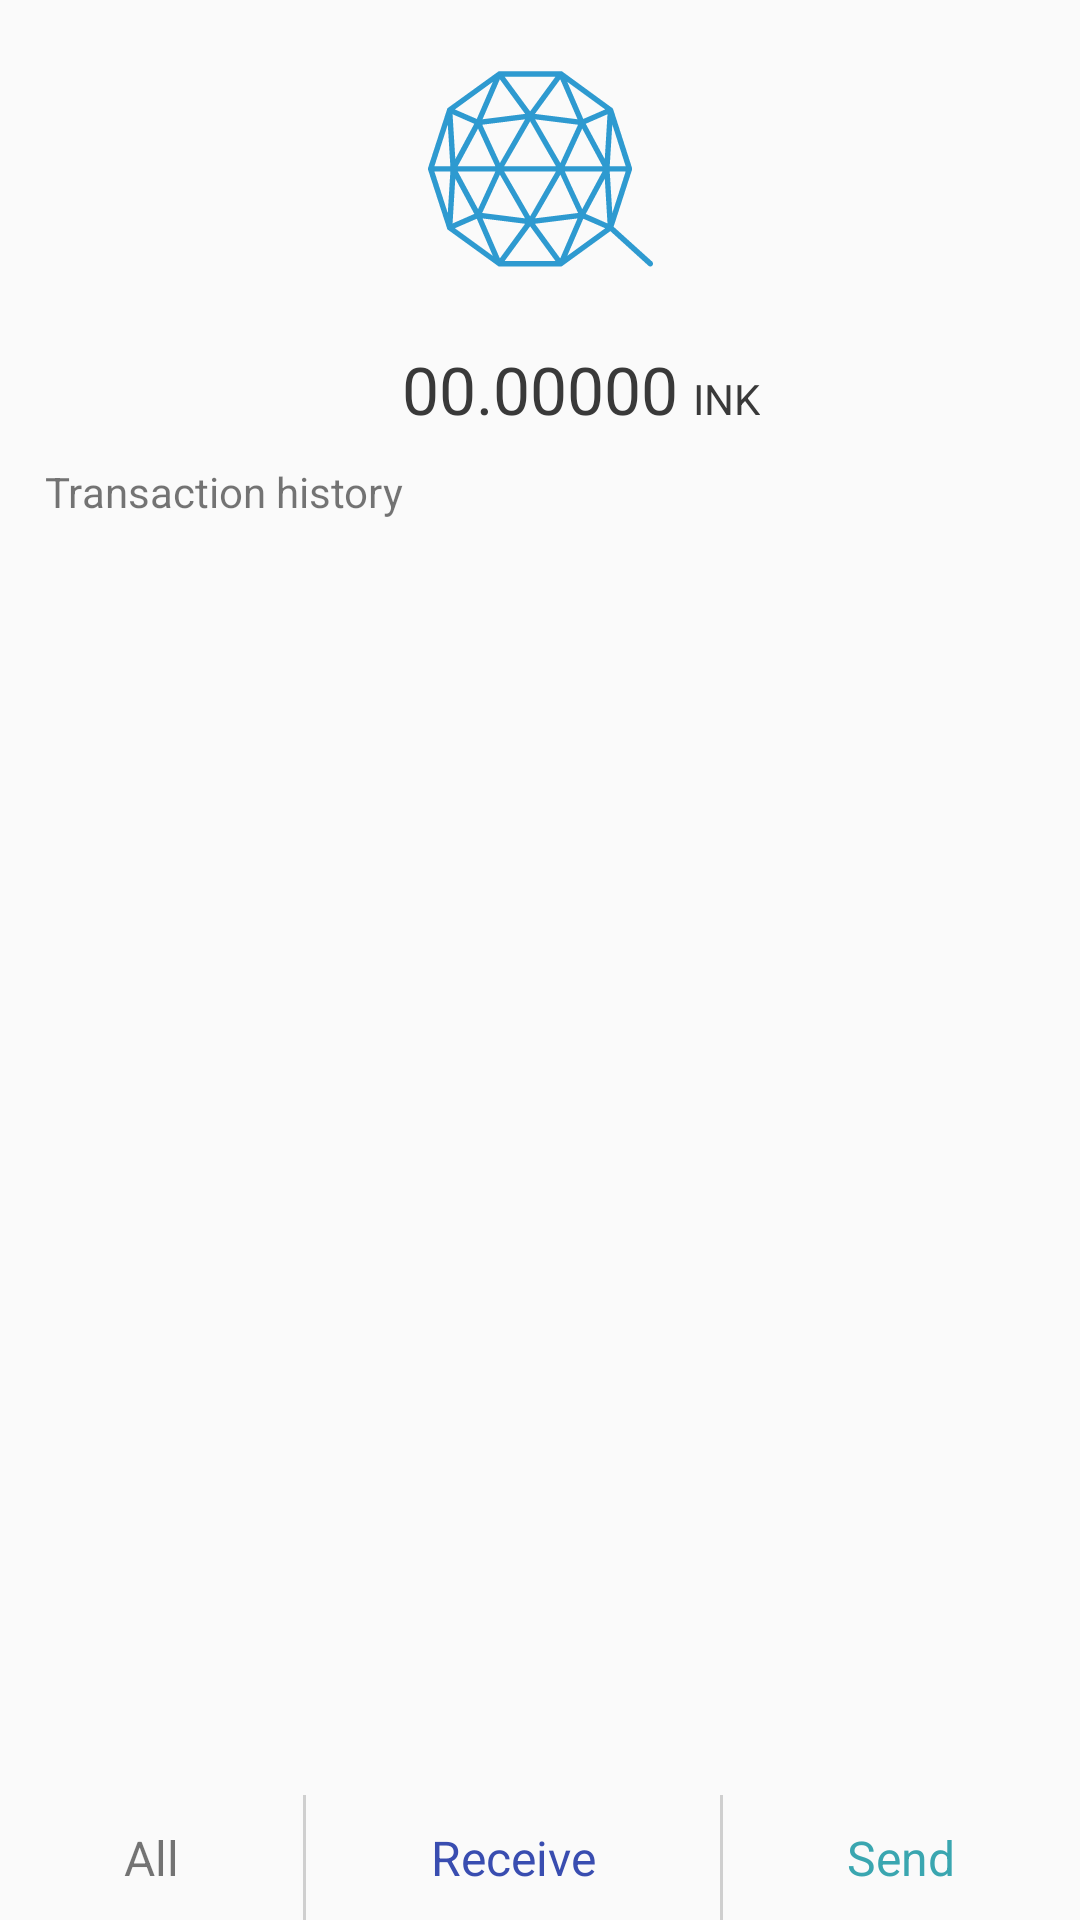

Reconstruct the res/layout file that produces this screen, plus the resources it refers to.
<!-- AndroidManifest.xml: application theme AppTheme.NoActionBar -->
<!-- res/layout/activity_tx_history.xml -->
<?xml version="1.0" encoding="utf-8"?>
<RelativeLayout xmlns:android="http://schemas.android.com/apk/res/android"
    xmlns:tools="http://schemas.android.com/tools"
    android:layout_width="match_parent"
    android:layout_height="match_parent">

    <LinearLayout
        android:layout_width="match_parent"
        android:layout_height="match_parent"
        android:layout_above="@+id/linearLayout"
        android:orientation="vertical">

        <RelativeLayout
            android:layout_width="match_parent"
            android:layout_height="wrap_content"
            android:layout_marginBottom="10dp">

            <ImageView
                android:id="@+id/iv_currency_logo"
                android:layout_width="80dp"
                android:layout_height="80dp"
                android:layout_centerHorizontal="true"
                android:paddingBottom="5dp"
                android:layout_marginBottom="15dp"
                android:layout_marginTop="20dp"
                android:adjustViewBounds="false"
                android:src="@drawable/vec_icon_qtum" />

            <TextView
                android:id="@+id/tv_balance"
                android:layout_width="wrap_content"
                android:layout_height="wrap_content"
                android:layout_below="@+id/iv_currency_logo"
                android:layout_centerHorizontal="true"
                android:text="00.00000"
                android:textColor="@color/black8TextColor"
                android:textSize="22dp" />

            <TextView
                android:id="@+id/tv_currency_name"
                android:layout_width="wrap_content"
                android:layout_height="wrap_content"
                android:layout_alignBaseline="@+id/tv_balance"
                android:layout_alignBottom="@+id/tv_balance"
                android:layout_marginLeft="5dp"
                android:layout_toEndOf="@+id/tv_balance"
                android:text="INK"
                android:textColor="@color/black8TextColor"
                android:textSize="14dp" />
        </RelativeLayout>

        <TextView
            android:layout_width="wrap_content"
            android:layout_height="wrap_content"
            android:layout_marginBottom="10dp"
            android:layout_marginLeft="15dp"
            android:layout_marginStart="15dp"
            android:text="@string/transaction_history" />

        <android.support.v7.widget.RecyclerView
            android:id="@+id/rvTxHistory"
            android:layout_width="match_parent"
            android:layout_height="match_parent" />
    </LinearLayout>

    
    
    
    
    
    <LinearLayout
        android:id="@+id/linearLayout"
        android:layout_width="match_parent"
        android:layout_height="wrap_content"
        android:layout_alignParentBottom="true">

        <TextView
            android:id="@+id/tvFilterAll"
            android:layout_width="wrap_content"
            android:layout_height="wrap_content"
            android:layout_weight="1"
            android:padding="10dp"
            android:text="All"
            android:textAlignment="center"
            android:textSize="16dp" />

        <View
            android:layout_width="1dp"
            android:layout_height="match_parent"
            android:background="#cfcfcf" />

        <TextView
            android:id="@+id/tvFilterReceive"
            android:layout_width="wrap_content"
            android:layout_height="wrap_content"
            android:layout_weight="1"
            android:padding="10dp"
            android:text="Receive"
            android:textAlignment="center"
            android:textColor="@color/blueTextColor"
            android:textSize="16dp" />

        <View
            android:layout_width="1dp"
            android:layout_height="match_parent"
            android:background="#cfcfcf" />

        <TextView
            android:id="@+id/tvFilterSend"
            android:layout_width="wrap_content"
            android:layout_height="wrap_content"
            android:layout_weight="1"
            android:padding="10dp"
            android:text="Send"
            android:textAlignment="center"
            android:textColor="@color/turquoiseTextColor"
            android:textSize="16dp" />
    </LinearLayout>
    
</RelativeLayout>
<!-- resources referenced by this layout -->
<resources>
  <color name="black8TextColor">#393939</color>
  <color name="blueTextColor">@color/colorAccent</color>
  <color name="turquoiseTextColor">@color/turquoiseColor</color>
  <!-- drawable vec_icon_qtum: vector/xml drawable (drawable, 2351 chars, omitted) -->
  <string name="transaction_history">Transaction history</string>
  <style name="AppTheme.NoActionBar" parent="AppTheme">
          <item name="windowActionBar">false</item>
          <item name="windowNoTitle">true</item>
      </style>
  <color name="colorAccent">#394db0</color>
  <color name="turquoiseColor">#3aa6b0</color>
  <style name="AppTheme" parent="Theme.AppCompat.Light.DarkActionBar">
          
          <item name="colorPrimary">@color/colorPrimary</item>
          <item name="colorPrimaryDark">@color/colorPrimaryDark</item>
          <item name="colorAccent">@color/colorAccent</item>
      </style>
  <color name="colorPrimary">#202648</color>
  <color name="colorPrimaryDark">#0c101c</color>
</resources>
